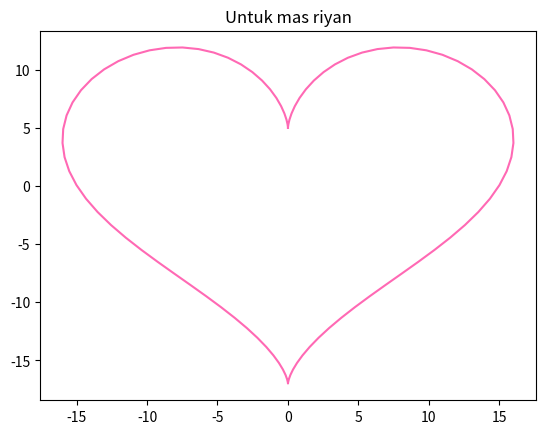

Write the Python code that produced this figure.
import numpy as np
from matplotlib import pyplot as plt

# Creating equally spaced 100 data in range 0 to 2*pi
theta = np.linspace(0, 2 * np.pi, 100)

# Generating x and y data
x = 16 * ( np.sin(theta) ** 3 )
y = 13 * np.cos(theta) - 5* np.cos(2*theta) - 2 * np.cos(3*theta) - np.cos(4*theta)

# Plotting
plt.plot(x, y, color = "hotpink")
plt.title('Untuk mas riyan')
plt.show()